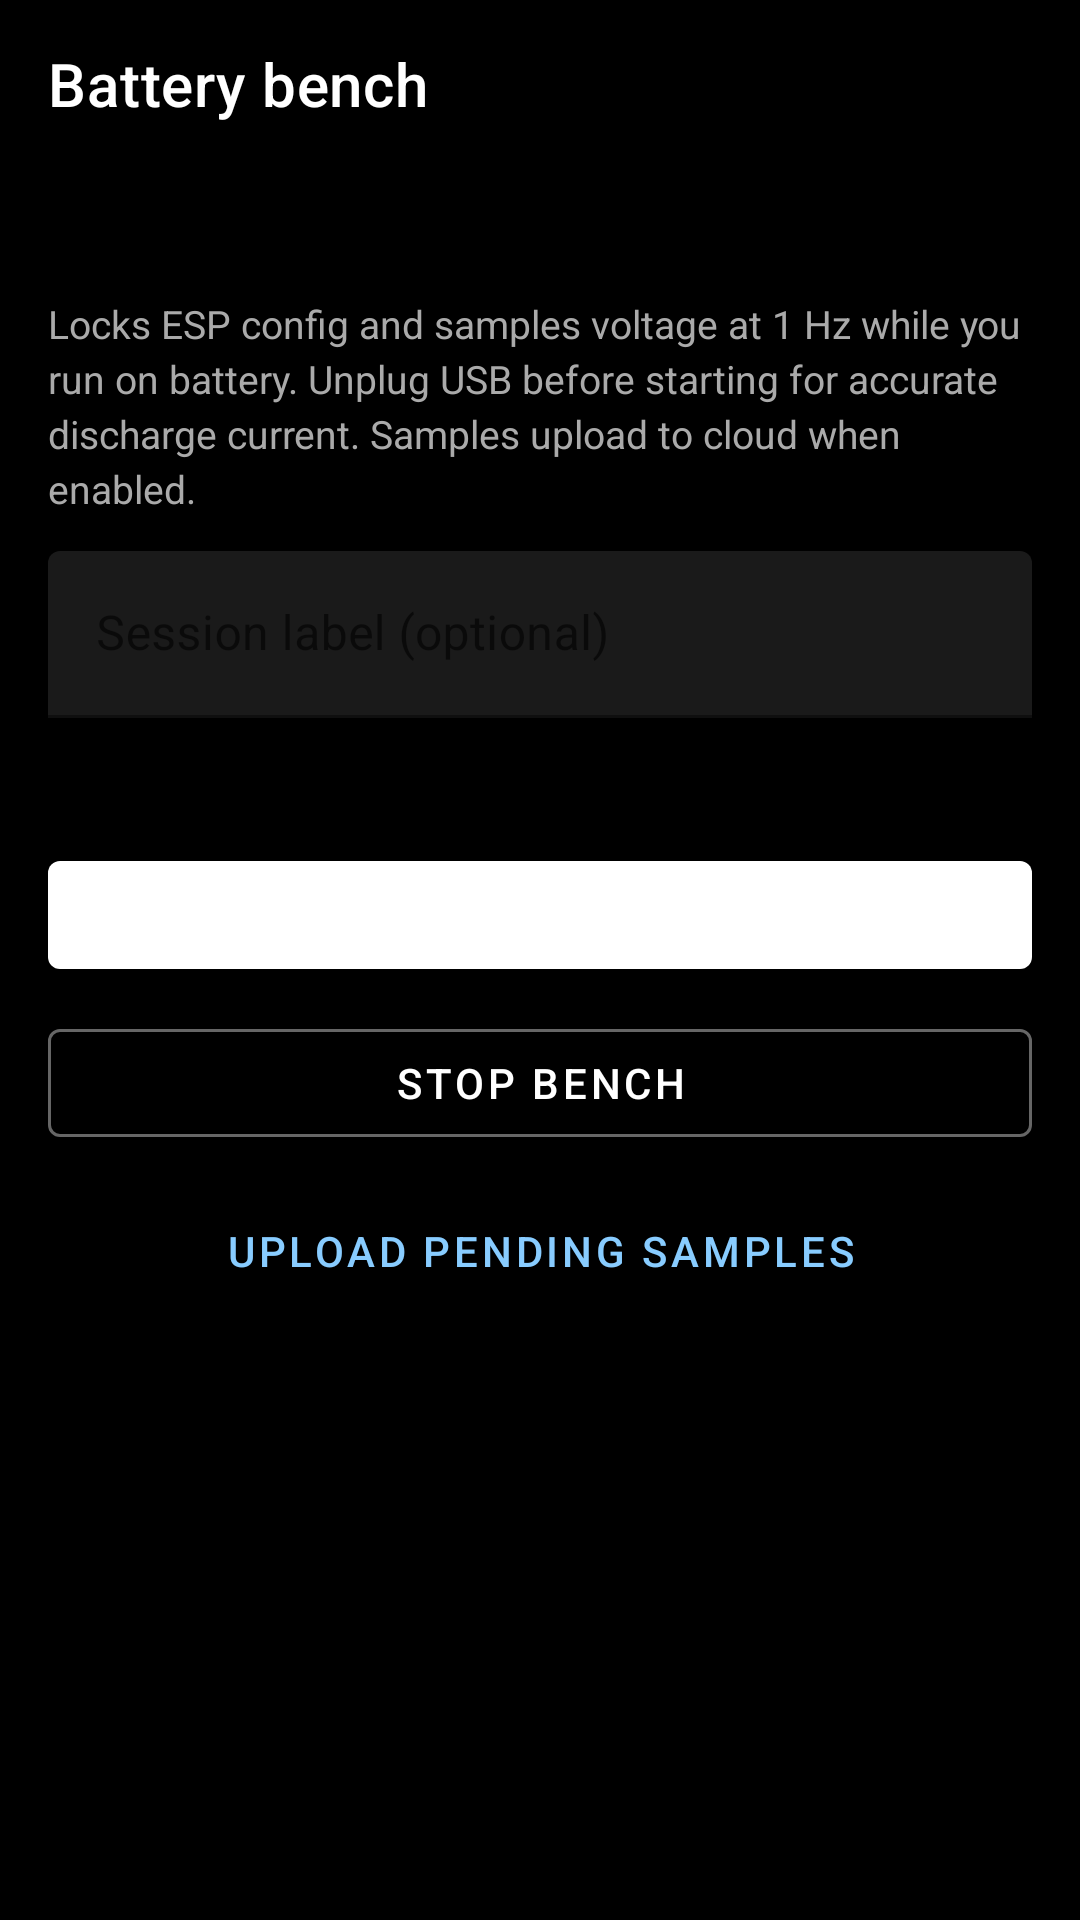

The Android layout XML behind this screen, and the referenced resources:
<!-- AndroidManifest.xml: application theme Theme.ESP32S3ImuSim -->
<!-- res/layout/activity_battery_bench.xml -->
<?xml version="1.0" encoding="utf-8"?>
<LinearLayout xmlns:android="http://schemas.android.com/apk/res/android"
    xmlns:app="http://schemas.android.com/apk/res-auto"
    android:layout_width="match_parent"
    android:layout_height="match_parent"
    android:background="@android:color/black"
    android:orientation="vertical">

    <com.google.android.material.appbar.MaterialToolbar
        android:id="@+id/batteryBenchToolbar"
        android:layout_width="match_parent"
        android:layout_height="?attr/actionBarSize"
        android:background="@android:color/black"
        app:navigationIconTint="@android:color/white"
        app:title="@string/battery_bench_title"
        app:titleTextColor="@android:color/white" />

    <androidx.core.widget.NestedScrollView
        android:layout_width="match_parent"
        android:layout_height="0dp"
        android:layout_weight="1"
        android:fillViewport="true">

        <LinearLayout
            android:layout_width="match_parent"
            android:layout_height="wrap_content"
            android:orientation="vertical"
            android:padding="16dp">

            <TextView
                android:id="@+id/batteryBenchStatus"
                android:layout_width="match_parent"
                android:layout_height="wrap_content"
                android:paddingBottom="8dp"
                android:textColor="#FFFFFF"
                android:textSize="14sp" />

            <TextView
                android:layout_width="match_parent"
                android:layout_height="wrap_content"
                android:lineSpacingExtra="3dp"
                android:paddingBottom="12dp"
                android:text="@string/battery_bench_help"
                android:textColor="#AAAAAA"
                android:textSize="13sp" />

            <com.google.android.material.textfield.TextInputLayout
                android:layout_width="match_parent"
                android:layout_height="wrap_content"
                android:hint="@string/battery_bench_label_hint"
                app:boxBackgroundColor="#1A1A1A"
                app:hintTextColor="#888888">

                <com.google.android.material.textfield.TextInputEditText
                    android:id="@+id/batteryBenchLabel"
                    android:layout_width="match_parent"
                    android:layout_height="wrap_content"
                    android:inputType="text"
                    android:textColor="#FFFFFF" />
            </com.google.android.material.textfield.TextInputLayout>

            <TextView
                android:id="@+id/batteryBenchLive"
                android:layout_width="match_parent"
                android:layout_height="wrap_content"
                android:fontFamily="monospace"
                android:lineSpacingExtra="4dp"
                android:paddingTop="12dp"
                android:paddingBottom="12dp"
                android:textColor="#CCCCCC"
                android:textSize="13sp" />

            <com.google.android.material.button.MaterialButton
                android:id="@+id/batteryBenchStartButton"
                android:layout_width="match_parent"
                android:layout_height="wrap_content"
                android:layout_marginBottom="8dp"
                android:text="@string/battery_bench_start" />

            <com.google.android.material.button.MaterialButton
                android:id="@+id/batteryBenchStopButton"
                style="@style/Widget.MaterialComponents.Button.OutlinedButton"
                android:layout_width="match_parent"
                android:layout_height="wrap_content"
                android:layout_marginBottom="8dp"
                android:text="@string/battery_bench_stop"
                android:textColor="@android:color/white"
                app:strokeColor="#666666" />

            <com.google.android.material.button.MaterialButton
                android:id="@+id/batteryBenchUploadButton"
                style="@style/Widget.MaterialComponents.Button.TextButton"
                android:layout_width="match_parent"
                android:layout_height="wrap_content"
                android:text="@string/battery_bench_upload"
                android:textColor="#88CCFF" />

        </LinearLayout>
    </androidx.core.widget.NestedScrollView>
</LinearLayout>
<!-- resources referenced by this layout -->
<resources>
  <string name="battery_bench_help">Locks ESP config and samples voltage at 1 Hz while you run on battery. Unplug USB before starting for accurate discharge current. Samples upload to cloud when enabled.</string>
  <string name="battery_bench_label_hint">Session label (optional)</string>
  <string name="battery_bench_start">Start bench</string>
  <string name="battery_bench_stop">Stop bench</string>
  <string name="battery_bench_title">Battery bench</string>
  <string name="battery_bench_upload">Upload pending samples</string>
  <style name="Theme.ESP32S3ImuSim" parent="Theme.MaterialComponents.DayNight.NoActionBar">
          <item name="android:windowBackground">@android:color/black</item>
          <item name="colorPrimary">@android:color/white</item>
      </style>
</resources>
